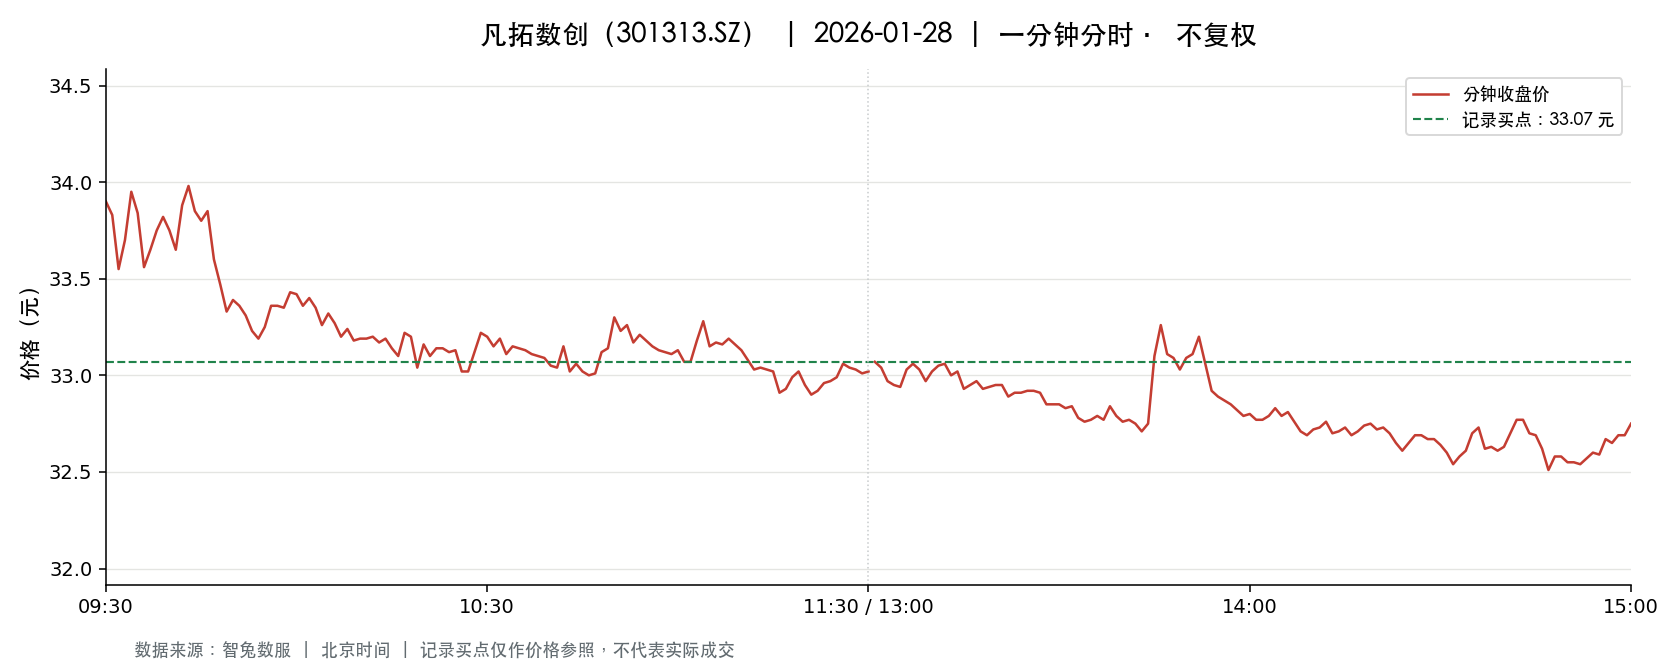

Data behind this chart, as committed beside it:
t, o, h, l, c, v, a, pc, sf
2026-01-28 09:30:00, 33.9, 33.9, 33.9, 33.9, 4030, 13661700, 36.21, 0.0
2026-01-28 09:31:00, 33.8, 34.26, 33.38, 33.83, 14561, 49162674, 33.9, 0.0
2026-01-28 09:32:00, 33.8, 33.87, 33.53, 33.55, 5433, 18314836, 33.83, 0.0
2026-01-28 09:33:00, 33.55, 33.7, 33.29, 33.7, 5691, 19071333, 33.55, 0.0
2026-01-28 09:34:00, 33.75, 34.03, 33.75, 33.95, 3427, 11636544, 33.7, 0.0
2026-01-28 09:35:00, 34.02, 34.05, 33.83, 33.84, 3299, 11199492, 33.95, 0.0
2026-01-28 09:36:00, 33.64, 33.7, 33.56, 33.56, 3700, 12457131, 33.84, 0.0
2026-01-28 09:37:00, 33.58, 33.7, 33.58, 33.65, 2544, 8558561, 33.56, 0.0
2026-01-28 09:38:00, 33.65, 33.87, 33.65, 33.75, 2179, 7362811, 33.65, 0.0
2026-01-28 09:39:00, 33.71, 33.9, 33.69, 33.82, 2534, 8566161, 33.75, 0.0
2026-01-28 09:40:00, 33.8, 33.8, 33.68, 33.75, 2143, 7228938, 33.82, 0.0
2026-01-28 09:41:00, 33.73, 33.73, 33.59, 33.65, 3075, 10348811, 33.75, 0.0
2026-01-28 09:42:00, 33.66, 33.88, 33.64, 33.88, 1328, 4479442, 33.65, 0.0
2026-01-28 09:43:00, 33.88, 34.0, 33.6, 33.98, 2211, 7474453, 33.88, 0.0
2026-01-28 09:44:00, 33.96, 34.0, 33.81, 33.85, 1300, 4408871, 33.98, 0.0
2026-01-28 09:45:00, 33.85, 33.85, 33.7, 33.8, 1624, 5481293, 33.85, 0.0
2026-01-28 09:46:00, 33.8, 33.87, 33.78, 33.85, 1091, 3686959, 33.8, 0.0
2026-01-28 09:47:00, 33.84, 33.89, 33.6, 33.6, 1941, 6539954, 33.85, 0.0
2026-01-28 09:48:00, 33.54, 33.58, 33.37, 33.47, 3253, 10877037, 33.6, 0.0
2026-01-28 09:49:00, 33.4, 33.45, 33.32, 33.33, 2513, 8387320, 33.47, 0.0
2026-01-28 09:50:00, 33.31, 33.4, 33.29, 33.39, 2961, 9870782, 33.33, 0.0
2026-01-28 09:51:00, 33.35, 33.47, 33.34, 33.36, 1138, 3797969, 33.39, 0.0
2026-01-28 09:52:00, 33.38, 33.38, 33.31, 33.31, 1170, 3902222, 33.36, 0.0
2026-01-28 09:53:00, 33.32, 33.32, 33.1, 33.23, 2318, 7697004, 33.31, 0.0
2026-01-28 09:54:00, 33.2, 33.2, 33.13, 33.19, 1968, 6529904, 33.23, 0.0
2026-01-28 09:55:00, 33.2, 33.28, 33.2, 33.25, 1018, 3383997, 33.19, 0.0
2026-01-28 09:56:00, 33.25, 33.4, 33.25, 33.36, 894.0, 2980691, 33.25, 0.0
2026-01-28 09:57:00, 33.35, 33.4, 33.3, 33.36, 918.0, 3062920, 33.36, 0.0
2026-01-28 09:58:00, 33.4, 33.4, 33.33, 33.35, 788.0, 2627397, 33.36, 0.0
2026-01-28 09:59:00, 33.35, 33.43, 33.35, 33.43, 555.0, 1852653, 33.35, 0.0
2026-01-28 10:00:00, 33.4, 33.48, 33.36, 33.42, 843.0, 2817580, 33.43, 0.0
2026-01-28 10:01:00, 33.46, 33.46, 33.35, 33.36, 786.0, 2626291, 33.42, 0.0
2026-01-28 10:02:00, 33.35, 33.4, 33.34, 33.4, 623.0, 2078682, 33.36, 0.0
2026-01-28 10:03:00, 33.4, 33.4, 33.31, 33.35, 1208, 4028951, 33.4, 0.0
2026-01-28 10:04:00, 33.36, 33.4, 33.25, 33.26, 1201, 4001919, 33.35, 0.0
2026-01-28 10:05:00, 33.25, 33.32, 33.25, 33.32, 510.0, 1696411, 33.26, 0.0
2026-01-28 10:06:00, 33.32, 33.37, 33.26, 33.27, 441.0, 1468542, 33.32, 0.0
2026-01-28 10:07:00, 33.25, 33.27, 33.13, 33.2, 1073, 3561565, 33.27, 0.0
2026-01-28 10:08:00, 33.2, 33.25, 33.2, 33.24, 347.0, 1152927, 33.2, 0.0
2026-01-28 10:09:00, 33.22, 33.34, 33.18, 33.18, 1305, 4339433, 33.24, 0.0
2026-01-28 10:10:00, 33.23, 33.23, 33.17, 33.19, 557.0, 1848884, 33.18, 0.0
2026-01-28 10:11:00, 33.21, 33.28, 33.19, 33.19, 1065, 3537614, 33.19, 0.0
2026-01-28 10:12:00, 33.19, 33.21, 33.19, 33.2, 513.0, 1703075, 33.19, 0.0
2026-01-28 10:13:00, 33.2, 33.24, 33.17, 33.17, 583.0, 1934804, 33.2, 0.0
2026-01-28 10:14:00, 33.16, 33.23, 33.16, 33.19, 912.0, 3026477, 33.17, 0.0
2026-01-28 10:15:00, 33.19, 33.19, 33.13, 33.14, 691.0, 2290972, 33.19, 0.0
2026-01-28 10:16:00, 33.14, 33.15, 33.1, 33.1, 900.0, 2980868, 33.14, 0.0
2026-01-28 10:17:00, 33.11, 33.25, 33.1, 33.22, 702.0, 2330688, 33.1, 0.0
2026-01-28 10:18:00, 33.26, 33.26, 33.17, 33.2, 545.0, 1809227, 33.22, 0.0
2026-01-28 10:19:00, 33.18, 33.18, 33.04, 33.04, 1137, 3765957, 33.2, 0.0
2026-01-28 10:20:00, 33.04, 33.19, 33.04, 33.16, 604.0, 1999477, 33.04, 0.0
2026-01-28 10:21:00, 33.16, 33.17, 33.09, 33.1, 540.0, 1789056, 33.16, 0.0
2026-01-28 10:22:00, 33.1, 33.15, 33.1, 33.14, 447.0, 1480445, 33.1, 0.0
2026-01-28 10:23:00, 33.13, 33.15, 33.13, 33.14, 567.0, 1879226, 33.14, 0.0
2026-01-28 10:24:00, 33.15, 33.16, 33.12, 33.12, 345.0, 1143431, 33.14, 0.0
2026-01-28 10:25:00, 33.12, 33.13, 33.1, 33.13, 256.0, 847657, 33.12, 0.0
2026-01-28 10:26:00, 33.12, 33.13, 33.02, 33.02, 890.0, 2942639, 33.13, 0.0
2026-01-28 10:27:00, 33.03, 33.05, 33.01, 33.02, 748.0, 2469938, 33.02, 0.0
2026-01-28 10:28:00, 33.05, 33.12, 33.05, 33.12, 264.0, 873289, 33.02, 0.0
2026-01-28 10:29:00, 33.14, 33.22, 33.12, 33.22, 457.0, 1515215, 33.12, 0.0
... 181 more rows
